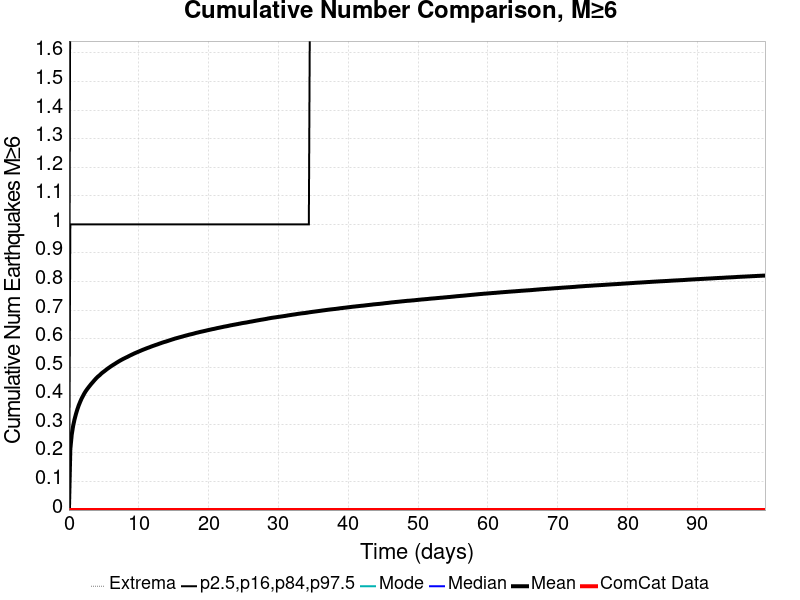

The table this chart was drawn from, first rows:
Time (days), ComCat Data, Simulation Mean, Simulation Median, Simulation Mode, Simulation Minimum, Simulation Maximum, 2.5 %-ile, 16 %-ile, 84 %-ile, 97.5 %-ile
0.0, 0.0, 0.0, 0.0, 0.0, 0.0, 0.0, 0.0, 0.0, 0.0, 0.0
0.1998, 0.0, 0.2134, 0.0, 0.0, 0.0, 5.0, 0.0, 0.0, 1.0, 2.0
0.3995, 0.0, 0.264, 0.0, 0.0, 0.0, 6.0, 0.0, 0.0, 1.0, 2.0
0.5993, 0.0, 0.2945, 0.0, 0.0, 0.0, 6.0, 0.0, 0.0, 1.0, 2.0
0.799, 0.0, 0.3171, 0.0, 0.0, 0.0, 6.0, 0.0, 0.0, 1.0, 2.0
0.9988, 0.0, 0.3358, 0.0, 0.0, 0.0, 6.0, 0.0, 0.0, 1.0, 2.0
1.199, 0.0, 0.3521, 0.0, 0.0, 0.0, 7.0, 0.0, 0.0, 1.0, 2.0
1.398, 0.0, 0.3661, 0.0, 0.0, 0.0, 7.0, 0.0, 0.0, 1.0, 2.0
1.598, 0.0, 0.3782, 0.0, 0.0, 0.0, 7.0, 0.0, 0.0, 1.0, 2.0
1.798, 0.0, 0.3895, 0.0, 0.0, 0.0, 7.0, 0.0, 0.0, 1.0, 2.0
1.998, 0.0, 0.3988, 0.0, 0.0, 0.0, 7.0, 0.0, 0.0, 1.0, 2.0
2.197, 0.0, 0.408, 0.0, 0.0, 0.0, 7.0, 0.0, 0.0, 1.0, 2.0
2.397, 0.0, 0.4159, 0.0, 0.0, 0.0, 10.0, 0.0, 0.0, 1.0, 2.0
2.597, 0.0, 0.4229, 0.0, 0.0, 0.0, 10.0, 0.0, 0.0, 1.0, 2.0
2.797, 0.0, 0.4293, 0.0, 0.0, 0.0, 10.0, 0.0, 0.0, 1.0, 2.0
2.996, 0.0, 0.4354, 0.0, 0.0, 0.0, 10.0, 0.0, 0.0, 1.0, 2.0
3.196, 0.0, 0.4415, 0.0, 0.0, 0.0, 10.0, 0.0, 0.0, 1.0, 2.0
3.396, 0.0, 0.4471, 0.0, 0.0, 0.0, 10.0, 0.0, 0.0, 1.0, 2.0
3.596, 0.0, 0.4529, 0.0, 0.0, 0.0, 10.0, 0.0, 0.0, 1.0, 2.0
3.795, 0.0, 0.4583, 0.0, 0.0, 0.0, 10.0, 0.0, 0.0, 1.0, 2.0
3.995, 0.0, 0.4635, 0.0, 0.0, 0.0, 10.0, 0.0, 0.0, 1.0, 2.0
4.195, 0.0, 0.4681, 0.0, 0.0, 0.0, 10.0, 0.0, 0.0, 1.0, 2.0
4.395, 0.0, 0.472, 0.0, 0.0, 0.0, 10.0, 0.0, 0.0, 1.0, 3.0
4.594, 0.0, 0.4769, 0.0, 0.0, 0.0, 10.0, 0.0, 0.0, 1.0, 3.0
4.794, 0.0, 0.4809, 0.0, 0.0, 0.0, 10.0, 0.0, 0.0, 1.0, 3.0
4.994, 0.0, 0.4846, 0.0, 0.0, 0.0, 10.0, 0.0, 0.0, 1.0, 3.0
5.194, 0.0, 0.4884, 0.0, 0.0, 0.0, 10.0, 0.0, 0.0, 1.0, 3.0
5.393, 0.0, 0.4923, 0.0, 0.0, 0.0, 10.0, 0.0, 0.0, 1.0, 3.0
5.593, 0.0, 0.4959, 0.0, 0.0, 0.0, 10.0, 0.0, 0.0, 1.0, 3.0
5.793, 0.0, 0.4993, 0.0, 0.0, 0.0, 10.0, 0.0, 0.0, 1.0, 3.0
5.993, 0.0, 0.5028, 0.0, 0.0, 0.0, 10.0, 0.0, 0.0, 1.0, 3.0
6.192, 0.0, 0.5059, 0.0, 0.0, 0.0, 10.0, 0.0, 0.0, 1.0, 3.0
6.392, 0.0, 0.5091, 0.0, 0.0, 0.0, 10.0, 0.0, 0.0, 1.0, 3.0
6.592, 0.0, 0.512, 0.0, 0.0, 0.0, 10.0, 0.0, 0.0, 1.0, 3.0
6.792, 0.0, 0.5153, 0.0, 0.0, 0.0, 10.0, 0.0, 0.0, 1.0, 3.0
6.991, 0.0, 0.5182, 0.0, 0.0, 0.0, 10.0, 0.0, 0.0, 1.0, 3.0
7.191, 0.0, 0.5212, 0.0, 0.0, 0.0, 10.0, 0.0, 0.0, 1.0, 3.0
7.391, 0.0, 0.5241, 0.0, 0.0, 0.0, 10.0, 0.0, 0.0, 1.0, 3.0
7.591, 0.0, 0.5267, 0.0, 0.0, 0.0, 10.0, 0.0, 0.0, 1.0, 3.0
7.79, 0.0, 0.5293, 0.0, 0.0, 0.0, 10.0, 0.0, 0.0, 1.0, 3.0
7.99, 0.0, 0.5316, 0.0, 0.0, 0.0, 10.0, 0.0, 0.0, 1.0, 3.0
8.19, 0.0, 0.5341, 0.0, 0.0, 0.0, 10.0, 0.0, 0.0, 1.0, 3.0
8.39, 0.0, 0.5364, 0.0, 0.0, 0.0, 10.0, 0.0, 0.0, 1.0, 3.0
8.589, 0.0, 0.539, 0.0, 0.0, 0.0, 10.0, 0.0, 0.0, 1.0, 3.0
8.789, 0.0, 0.5415, 0.0, 0.0, 0.0, 10.0, 0.0, 0.0, 1.0, 3.0
8.989, 0.0, 0.5438, 0.0, 0.0, 0.0, 10.0, 0.0, 0.0, 1.0, 3.0
9.189, 0.0, 0.5461, 0.0, 0.0, 0.0, 10.0, 0.0, 0.0, 1.0, 3.0
9.388, 0.0, 0.5485, 0.0, 0.0, 0.0, 10.0, 0.0, 0.0, 1.0, 3.0
9.588, 0.0, 0.5506, 0.0, 0.0, 0.0, 10.0, 0.0, 0.0, 1.0, 3.0
9.788, 0.0, 0.5527, 0.0, 0.0, 0.0, 10.0, 0.0, 0.0, 1.0, 3.0
9.988, 0.0, 0.5547, 0.0, 0.0, 0.0, 10.0, 0.0, 0.0, 1.0, 3.0
10.19, 0.0, 0.5569, 0.0, 0.0, 0.0, 10.0, 0.0, 0.0, 1.0, 3.0
10.39, 0.0, 0.5589, 0.0, 0.0, 0.0, 10.0, 0.0, 0.0, 1.0, 3.0
10.59, 0.0, 0.561, 0.0, 0.0, 0.0, 10.0, 0.0, 0.0, 1.0, 3.0
10.79, 0.0, 0.5629, 0.0, 0.0, 0.0, 10.0, 0.0, 0.0, 1.0, 3.0
10.99, 0.0, 0.5648, 0.0, 0.0, 0.0, 10.0, 0.0, 0.0, 1.0, 3.0
11.19, 0.0, 0.5668, 0.0, 0.0, 0.0, 10.0, 0.0, 0.0, 1.0, 3.0
11.39, 0.0, 0.5685, 0.0, 0.0, 0.0, 10.0, 0.0, 0.0, 1.0, 3.0
11.59, 0.0, 0.5703, 0.0, 0.0, 0.0, 10.0, 0.0, 0.0, 1.0, 3.0
11.79, 0.0, 0.5723, 0.0, 0.0, 0.0, 10.0, 0.0, 0.0, 1.0, 3.0
... 440 more rows
